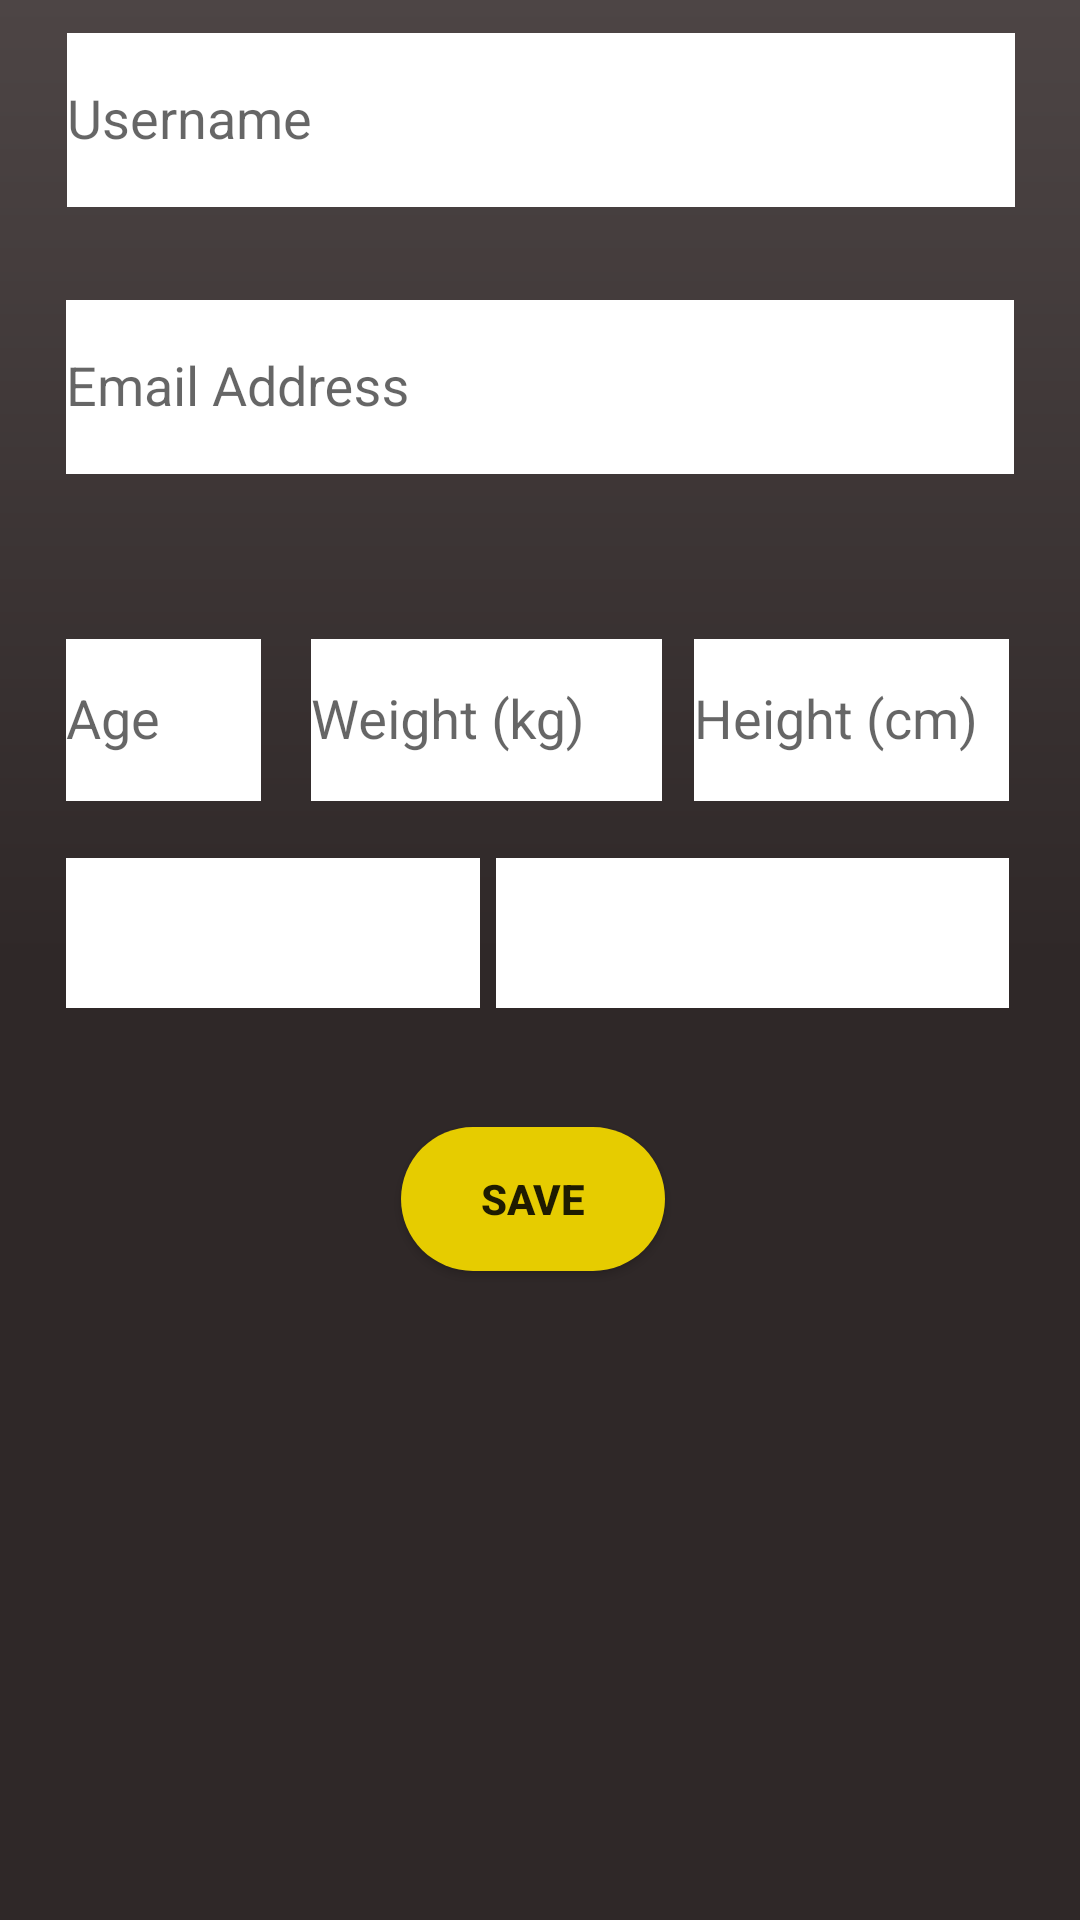

Reconstruct the res/layout file that produces this screen, plus the resources it refers to.
<!-- AndroidManifest.xml: application theme Theme.Fit2Plan -->
<!-- res/layout/edit_profile.xml -->
<?xml version="1.0" encoding="utf-8"?>
<LinearLayout xmlns:android="http://schemas.android.com/apk/res/android"
    android:layout_width="match_parent"
    android:layout_height="match_parent"
    xmlns:app="http://schemas.android.com/apk/res-auto"
    android:background="@drawable/background_gradient">


    <androidx.constraintlayout.widget.ConstraintLayout
        android:layout_width="match_parent"
        android:layout_height="match_parent">

        <com.google.android.material.textfield.TextInputLayout
            android:id="@+id/textInputLayout3"
            android:layout_width="316dp"
            android:layout_height="69dp"
            android:layout_marginBottom="20dp"
            app:layout_constraintBottom_toTopOf="@+id/textInputLayout"
            app:layout_constraintEnd_toEndOf="parent"
            app:layout_constraintHorizontal_bias="0.505"
            app:layout_constraintStart_toStartOf="parent"
            app:layout_constraintTop_toTopOf="parent">

            <com.google.android.material.textfield.TextInputEditText
                android:id="@+id/edtUsername"
                android:layout_width="match_parent"
                android:layout_height="match_parent"
                android:layout_marginTop="25dp"
                android:background="@color/white"
                android:hint="Username"
                android:textColor="@color/black"
                app:layout_constraintEnd_toEndOf="parent"
                app:layout_constraintHorizontal_bias="0.495"
                app:layout_constraintStart_toStartOf="parent"
                app:layout_constraintTop_toTopOf="parent" />
        </com.google.android.material.textfield.TextInputLayout>


    <com.google.android.material.textfield.TextInputLayout
        android:id="@+id/textInputLayout"
        android:layout_width="316dp"
        android:layout_height="69dp"
        android:layout_marginTop="20dp"
        app:layout_constraintEnd_toEndOf="parent"
        app:layout_constraintStart_toStartOf="parent"
        app:layout_constraintTop_toBottomOf="@id/textInputLayout3">

        <com.google.android.material.textfield.TextInputEditText
            android:id="@+id/edtEmail"
            android:layout_width="match_parent"
            android:layout_height="match_parent"
            android:layout_marginTop="25dp"
            android:background="@color/white"
            android:hint="Email Address"
            android:textColor="@color/black"
            app:layout_constraintEnd_toEndOf="parent"
            app:layout_constraintHorizontal_bias="0.495"
            app:layout_constraintStart_toStartOf="parent"
            app:layout_constraintTop_toTopOf="parent" />
    </com.google.android.material.textfield.TextInputLayout>

    <com.google.android.material.textfield.TextInputLayout
        android:id="@+id/ageLayout"
        android:layout_width="65dp"
        android:layout_height="65dp"
        android:layout_marginTop="44dp"
        app:layout_constraintEnd_toEndOf="parent"
        app:layout_constraintHorizontal_bias="0.0"
        app:layout_constraintStart_toStartOf="@+id/textInputLayout"
        app:layout_constraintTop_toBottomOf="@+id/textInputLayout">

        <com.google.android.material.textfield.TextInputEditText
            android:id="@+id/edtAge"
            android:layout_width="match_parent"
            android:layout_height="match_parent"
            android:layout_marginTop="40dp"
            android:background="@color/white"
            android:hint="Age"
            android:inputType="number"
            android:textColor="@color/black"
            app:layout_constraintEnd_toEndOf="parent"
            app:layout_constraintHorizontal_bias="0.495"
            app:layout_constraintStart_toStartOf="parent"
            app:layout_constraintTop_toBottomOf="parent" />
    </com.google.android.material.textfield.TextInputLayout>

    <com.google.android.material.textfield.TextInputLayout
        android:id="@+id/weightLayout"
        android:layout_width="117dp"
        android:layout_height="65dp"
        android:layout_marginTop="44dp"
        app:layout_constraintEnd_toEndOf="parent"
        app:layout_constraintHorizontal_bias="0.106"
        app:layout_constraintStart_toEndOf="@+id/ageLayout"
        app:layout_constraintTop_toBottomOf="@+id/textInputLayout">

        <com.google.android.material.textfield.TextInputEditText
            android:id="@+id/edtWeight"
            android:layout_width="match_parent"
            android:layout_height="match_parent"
            android:layout_marginTop="40dp"
            android:background="@color/white"
            android:hint="Weight (kg)"
            android:inputType="numberDecimal"
            android:textColor="@color/black"
            app:layout_constraintEnd_toEndOf="parent"
            app:layout_constraintHorizontal_bias="0.495"
            app:layout_constraintStart_toStartOf="parent"
            app:layout_constraintTop_toBottomOf="parent" />
    </com.google.android.material.textfield.TextInputLayout>

    <com.google.android.material.textfield.TextInputLayout
        android:id="@+id/heightLayout"
        android:layout_width="105dp"
        android:layout_height="65dp"
        android:layout_marginTop="44dp"
        app:layout_constraintEnd_toEndOf="parent"
        app:layout_constraintHorizontal_bias="0.306"
        app:layout_constraintStart_toEndOf="@+id/weightLayout"
        app:layout_constraintTop_toBottomOf="@+id/textInputLayout">

        <com.google.android.material.textfield.TextInputEditText
            android:id="@+id/edtHeight"
            android:layout_width="match_parent"
            android:layout_height="match_parent"
            android:layout_marginTop="40dp"
            android:background="@color/white"
            android:hint="Height (cm)"
            android:inputType="numberDecimal"
            android:textColor="@color/black"
            app:layout_constraintEnd_toEndOf="parent"
            app:layout_constraintHorizontal_bias="0.495"
            app:layout_constraintStart_toStartOf="parent"
            app:layout_constraintTop_toBottomOf="parent" />
    </com.google.android.material.textfield.TextInputLayout>

    <com.google.android.material.textfield.TextInputLayout
        android:id="@+id/genderLayout"
        android:layout_width="138dp"
        android:layout_height="65dp"
        android:layout_marginTop="4dp"
        app:layout_constraintEnd_toEndOf="parent"
        app:layout_constraintHorizontal_bias="0.0"
        app:layout_constraintStart_toStartOf="@+id/ageLayout"
        app:layout_constraintTop_toBottomOf="@+id/ageLayout">

        <Spinner
            android:id="@+id/edtGender"
            android:layout_width="match_parent"
            android:layout_height="match_parent"
            android:layout_marginTop="15dp"
            android:background="@color/white"
            android:textColor="@color/black"
            app:layout_constraintEnd_toEndOf="parent"
            app:layout_constraintHorizontal_bias="0.495"
            app:layout_constraintStart_toStartOf="parent"
            app:layout_constraintTop_toBottomOf="parent" />
    </com.google.android.material.textfield.TextInputLayout>


    <com.google.android.material.textfield.TextInputLayout
        android:id="@+id/activityLayout"
        android:layout_width="171dp"
        android:layout_height="65dp"
        android:layout_marginTop="4dp"
        app:layout_constraintEnd_toEndOf="@+id/heightLayout"
        app:layout_constraintHorizontal_bias="1.0"
        app:layout_constraintStart_toEndOf="@+id/genderLayout"
        app:layout_constraintTop_toBottomOf="@+id/heightLayout">

        <Spinner
            android:id="@+id/edtActivity"
            android:layout_width="match_parent"
            android:layout_height="match_parent"
            android:layout_marginTop="15dp"
            android:background="@color/white"
            android:textColor="@color/black"
            app:layout_constraintEnd_toEndOf="parent"
            app:layout_constraintHorizontal_bias="0.495"
            app:layout_constraintStart_toStartOf="parent"
            app:layout_constraintTop_toBottomOf="parent" />
    </com.google.android.material.textfield.TextInputLayout>

    <Button
        android:id="@+id/btnEditProfile"
        android:layout_width="wrap_content"
        android:layout_height="wrap_content"
        android:background="@drawable/yellow_button"
        android:text="Save"
        android:textStyle="bold"
        app:layout_constraintBottom_toBottomOf="parent"
        app:layout_constraintEnd_toEndOf="parent"
        app:layout_constraintHorizontal_bias="0.491"
        app:layout_constraintStart_toStartOf="parent"
        app:layout_constraintTop_toBottomOf="@+id/genderLayout"
        app:layout_constraintVertical_bias="0.155" />
    </androidx.constraintlayout.widget.ConstraintLayout>


</LinearLayout>
<!-- resources referenced by this layout -->
<resources>
  <color name="black">#FF000000</color>
  <color name="white">#FFFFFFFF</color>
  <!-- drawable background_gradient (drawable) -->
  <?xml version="1.0" encoding="utf-8"?>
  <shape xmlns:android="http://schemas.android.com/apk/res/android">
  
      <gradient android:startColor="#4D4545"
          android:centerColor="#2f2828"
          android:endColor="#2f2828"
          android:angle="270"/>
  
  </shape>
  <!-- drawable yellow_button (drawable) -->
  <?xml version="1.0" encoding="utf-8"?>
  <shape xmlns:android="http://schemas.android.com/apk/res/android">
  
      <solid android:color="#e6cc00"/>
      <corners android:radius="90dp"/>
  </shape>
  <style name="Theme.Fit2Plan" parent="Base.Theme.Fit2Plan" />
  <style name="Base.Theme.Fit2Plan" parent="Theme.AppCompat.Light.NoActionBar" />
</resources>
